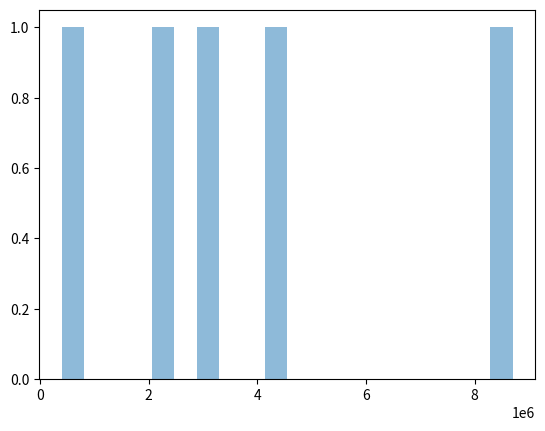
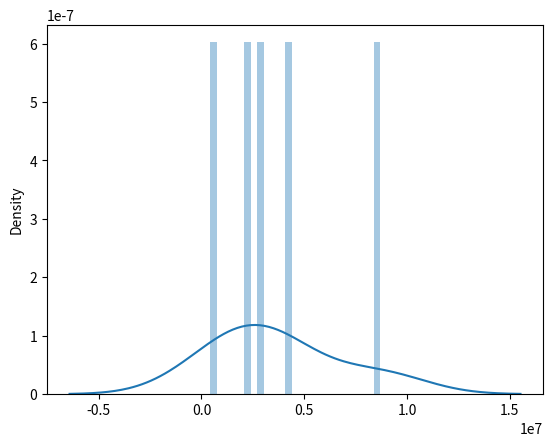

These figures' Python source, in order:
# encoding = utf-8
import pandas as pd
import numpy as np
from pandas import Series, DataFrame
import matplotlib.pyplot as plt
import seaborn as sns

# numpy.arrayに似た Seriesをつくる.  違いは，データにラベルがあるところ
obj = Series([3, 6, 9, 12])
print(obj)
# values で値を返す
print(obj.values)

# indexつきデータをつくる
# Death of WW2.
ww2_cas = Series( [8700000,4300000,3000000,2100000,400000], index=['USSR','Germany','China','Japan','USA'] )
print(ww2_cas)

# 文字列のindex でアクセス
print(ww2_cas['USA'])

# 4 million 以上の死傷者を出した国
print(ww2_cas[ww2_cas >= 4000000])

# hist
plt.hist(ww2_cas, alpha = 0.5, bins = 20)
plt.figure()

# pandasのSeriesを描画
sns.distplot(ww2_cas, bins = 25)

# Use like a dictionary
print('USSR' in ww2_cas)

# 辞書型に変換
ww2_dict = ww2_cas.to_dict()
print(ww2_dict)

# 辞書をもとに，Seriesをつくる
WW2_Series = Series(ww2_dict)
print(WW2_Series)

# index を明示的に与える
countries = ['China', 'Germany', 'Japan', 'USA', 'USSR', 'Argentina']
# 別のSeriesをつくる
obj2 = Series(ww2_dict, index = countries)
print(obj2)

# null dataを確認
pd.isnull(obj2)
print(pd.isnull(obj2))

# notnull data を確認
print('notnullを確認{}')
print(pd.notnull(obj2))

# Data + Data
print("data + data")
print(WW2_Series + obj2)

# Series に名前をつける
obj2.name = 'Death of WW2'
print(obj2)

# index に名前をつける
obj2.index.name = 'Countries'
print(obj2)

plt.show()
